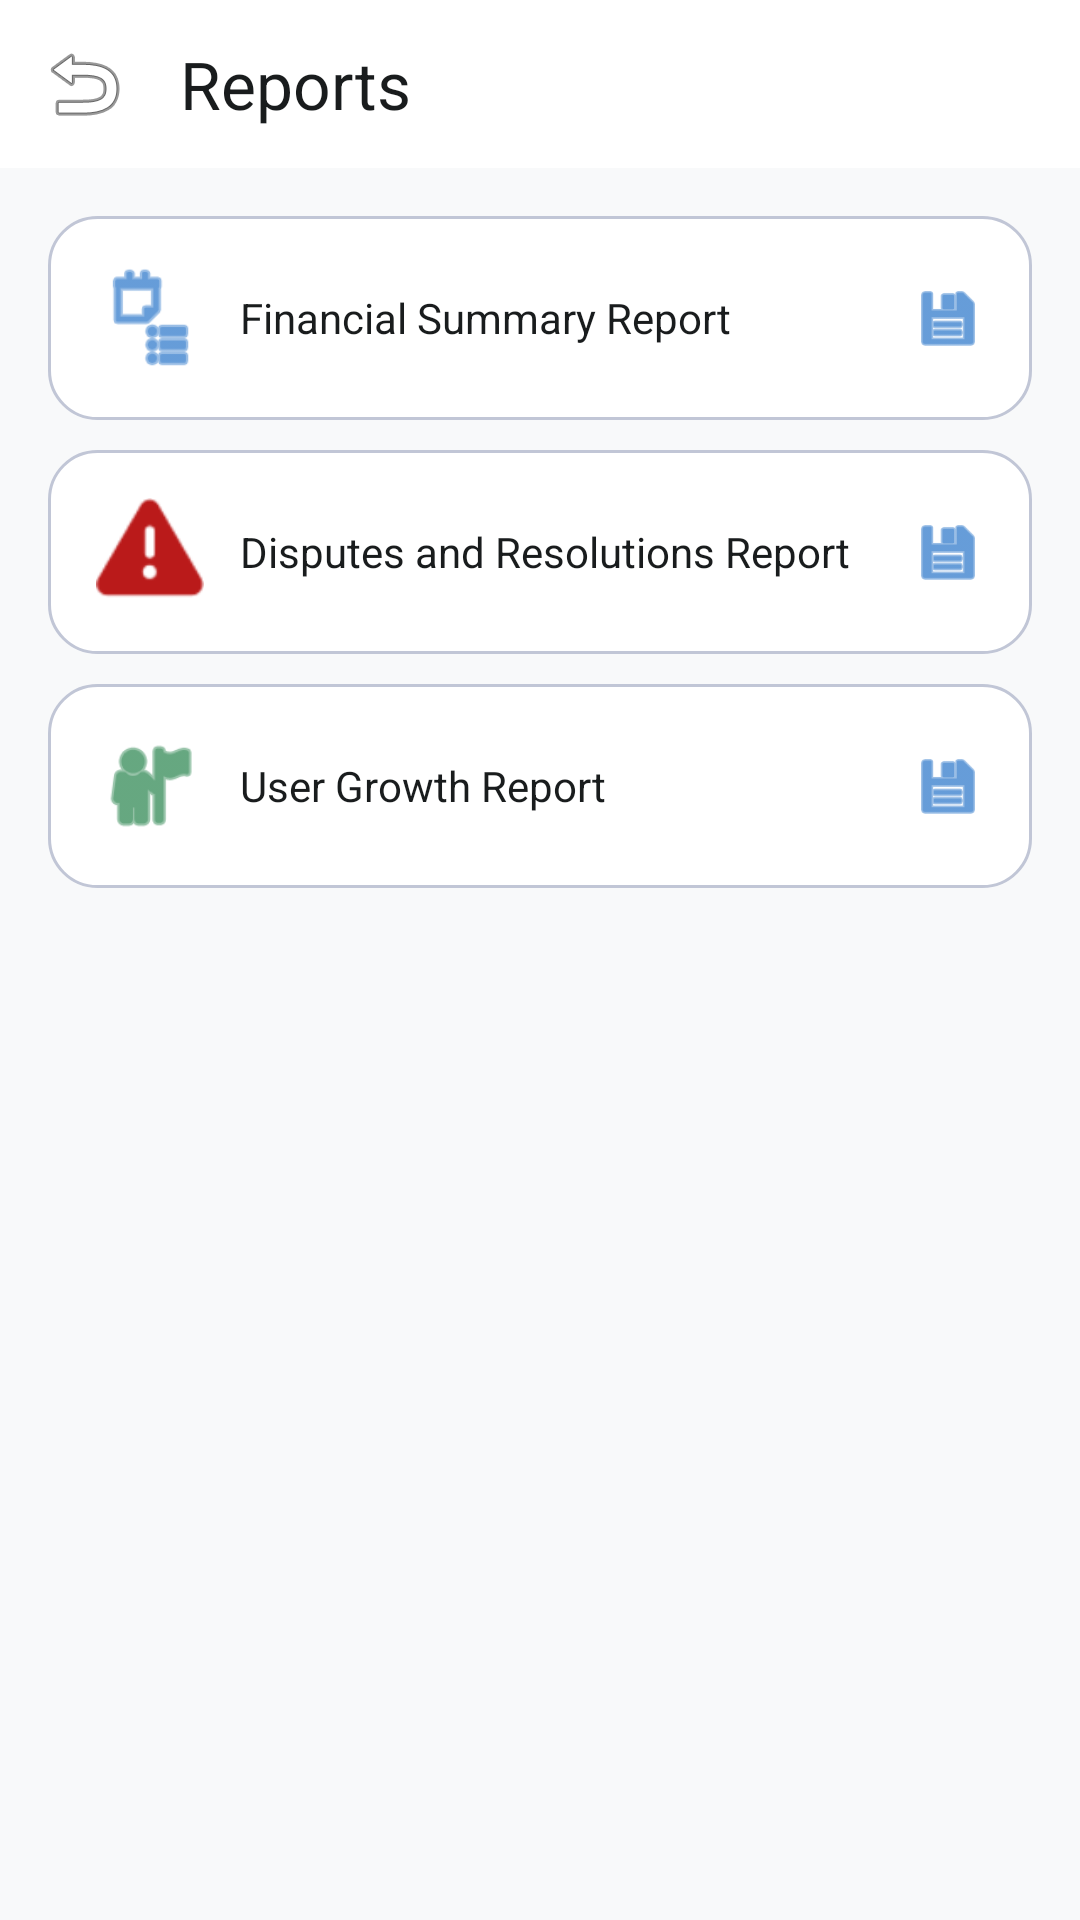

Android layout source for this screen:
<!-- AndroidManifest.xml: application theme Theme.EscrowApp -->
<!-- res/layout/activity_reports.xml -->
<?xml version="1.0" encoding="utf-8"?>
<LinearLayout
    xmlns:android="http://schemas.android.com/apk/res/android"
    xmlns:app="http://schemas.android.com/apk/res-auto"
    android:layout_width="match_parent"
    android:layout_height="match_parent"
    android:orientation="vertical"
    android:background="@color/background">
    <com.google.android.material.appbar.MaterialToolbar
        android:id="@+id/topAppBar"
        android:layout_width="match_parent"
        android:layout_height="56dp"
        android:background="@color/surface_container_lowest"
        app:title="@string/admin_nav_reports"
        app:titleTextColor="@color/on_surface"
        app:navigationIcon="@android:drawable/ic_menu_revert"/>
    <LinearLayout
        android:layout_width="match_parent"
        android:layout_height="wrap_content"
        android:orientation="vertical"
        android:padding="16dp">
        <LinearLayout
            android:id="@+id/rowExportFinancial"
            android:layout_width="match_parent"
            android:layout_height="wrap_content"
            android:orientation="horizontal"
            android:gravity="center_vertical"
            android:background="@drawable/bg_card_rounded"
            android:padding="16dp"
            android:layout_marginBottom="10dp"
            android:clickable="true"
            android:focusable="true">
            <ImageView
                android:layout_width="36dp"
                android:layout_height="36dp"
                android:src="@android:drawable/ic_menu_agenda"
                app:tint="@color/primary" />
            <TextView
                android:layout_width="0dp"
                android:layout_height="wrap_content"
                android:layout_weight="1"
                android:layout_marginStart="12dp"
                android:text="Financial Summary Report"
                android:textColor="@color/on_surface"/>
            <ImageView
                android:layout_width="24dp"
                android:layout_height="24dp"
                android:src="@android:drawable/ic_menu_save"
                app:tint="@color/primary" />
        </LinearLayout>
        <LinearLayout
            android:id="@+id/rowExportDisputes"
            android:layout_width="match_parent"
            android:layout_height="wrap_content"
            android:orientation="horizontal"
            android:gravity="center_vertical"
            android:background="@drawable/bg_card_rounded"
            android:padding="16dp"
            android:layout_marginBottom="10dp"
            android:clickable="true"
            android:focusable="true">
            <ImageView
                android:layout_width="36dp"
                android:layout_height="36dp"
                android:src="@android:drawable/ic_dialog_alert"
                app:tint="@color/error" />
            <TextView
                android:layout_width="0dp"
                android:layout_height="wrap_content"
                android:layout_weight="1"
                android:layout_marginStart="12dp"
                android:text="Disputes and Resolutions Report"
                android:textColor="@color/on_surface"/>
            <ImageView
                android:layout_width="24dp"
                android:layout_height="24dp"
                android:src="@android:drawable/ic_menu_save"
                app:tint="@color/primary" />
        </LinearLayout>
        <LinearLayout
            android:id="@+id/rowExportUsers"
            android:layout_width="match_parent"
            android:layout_height="wrap_content"
            android:orientation="horizontal"
            android:gravity="center_vertical"
            android:background="@drawable/bg_card_rounded"
            android:padding="16dp"
            android:clickable="true"
            android:focusable="true">
            <ImageView
                android:layout_width="36dp"
                android:layout_height="36dp"
                android:src="@android:drawable/ic_menu_myplaces"
                app:tint="@color/tertiary" />
            <TextView
                android:layout_width="0dp"
                android:layout_height="wrap_content"
                android:layout_weight="1"
                android:layout_marginStart="12dp"
                android:text="User Growth Report"
                android:textColor="@color/on_surface"/>
            <ImageView
                android:layout_width="24dp"
                android:layout_height="24dp"
                android:src="@android:drawable/ic_menu_save"
                app:tint="@color/primary" />
        </LinearLayout>
    </LinearLayout>
</LinearLayout>
<!-- resources referenced by this layout -->
<resources>
  <color name="background">#F8F9FA</color>
  <color name="error">#BA1A1A</color>
  <color name="on_surface">#191C1D</color>
  <color name="primary">#005BBF</color>
  <color name="surface_container_lowest">#FFFFFF</color>
  <color name="tertiary">#006D2C</color>
  <!-- drawable bg_card_rounded (drawable) -->
  <?xml version="1.0" encoding="utf-8"?>
  <shape xmlns:android="http://schemas.android.com/apk/res/android">
      <solid android:color="@color/surface_container_lowest"/>
      <corners android:radius="16dp"/>
      <stroke android:width="1dp" android:color="@color/outline_variant"/>
  </shape>
  <string name="admin_nav_reports">Reports</string>
  <style name="Theme.EscrowApp" parent="Theme.Material3.Light.NoActionBar">
          <item name="colorPrimary">@color/primary</item>
          <item name="colorOnPrimary">@color/on_primary</item>
          <item name="colorPrimaryContainer">@color/primary_container</item>
          <item name="colorOnPrimaryContainer">@color/on_primary_container</item>
          <item name="colorSecondary">@color/secondary</item>
          <item name="colorOnSecondary">@color/on_secondary</item>
          <item name="colorSecondaryContainer">@color/secondary_container</item>
          <item name="colorTertiary">@color/tertiary</item>
          <item name="colorOnTertiary">@color/on_tertiary</item>
          <item name="colorTertiaryContainer">@color/tertiary_container</item>
          <item name="colorError">@color/error</item>
          <item name="colorOnError">@color/on_error</item>
          <item name="colorErrorContainer">@color/error_container</item>
          <item name="android:colorBackground">@color/background</item>
          <item name="colorSurface">@color/surface</item>
          <item name="colorOnSurface">@color/on_surface</item>
          <item name="colorOutline">@color/outline</item>
          <item name="colorOutlineVariant">@color/outline_variant</item>
          <item name="android:statusBarColor">@color/status_bar</item>
          <item name="android:windowLightStatusBar">true</item>
          <item name="windowActionBar">false</item>
          <item name="windowNoTitle">true</item>
      </style>
  <color name="outline_variant">#C1C6D6</color>
  <color name="on_primary">#FFFFFF</color>
  <color name="primary_container">#1A73E8</color>
  <color name="on_primary_container">#FFFFFF</color>
  <color name="secondary">#5D5F5F</color>
  <color name="on_secondary">#FFFFFF</color>
  <color name="secondary_container">#DFE0E0</color>
  <color name="on_tertiary">#FFFFFF</color>
  <color name="tertiary_container">#008939</color>
  <color name="on_error">#FFFFFF</color>
  <color name="error_container">#FFDAD6</color>
  <color name="surface">#F8F9FA</color>
  <color name="outline">#727785</color>
  <color name="status_bar">#F8F9FA</color>
</resources>
